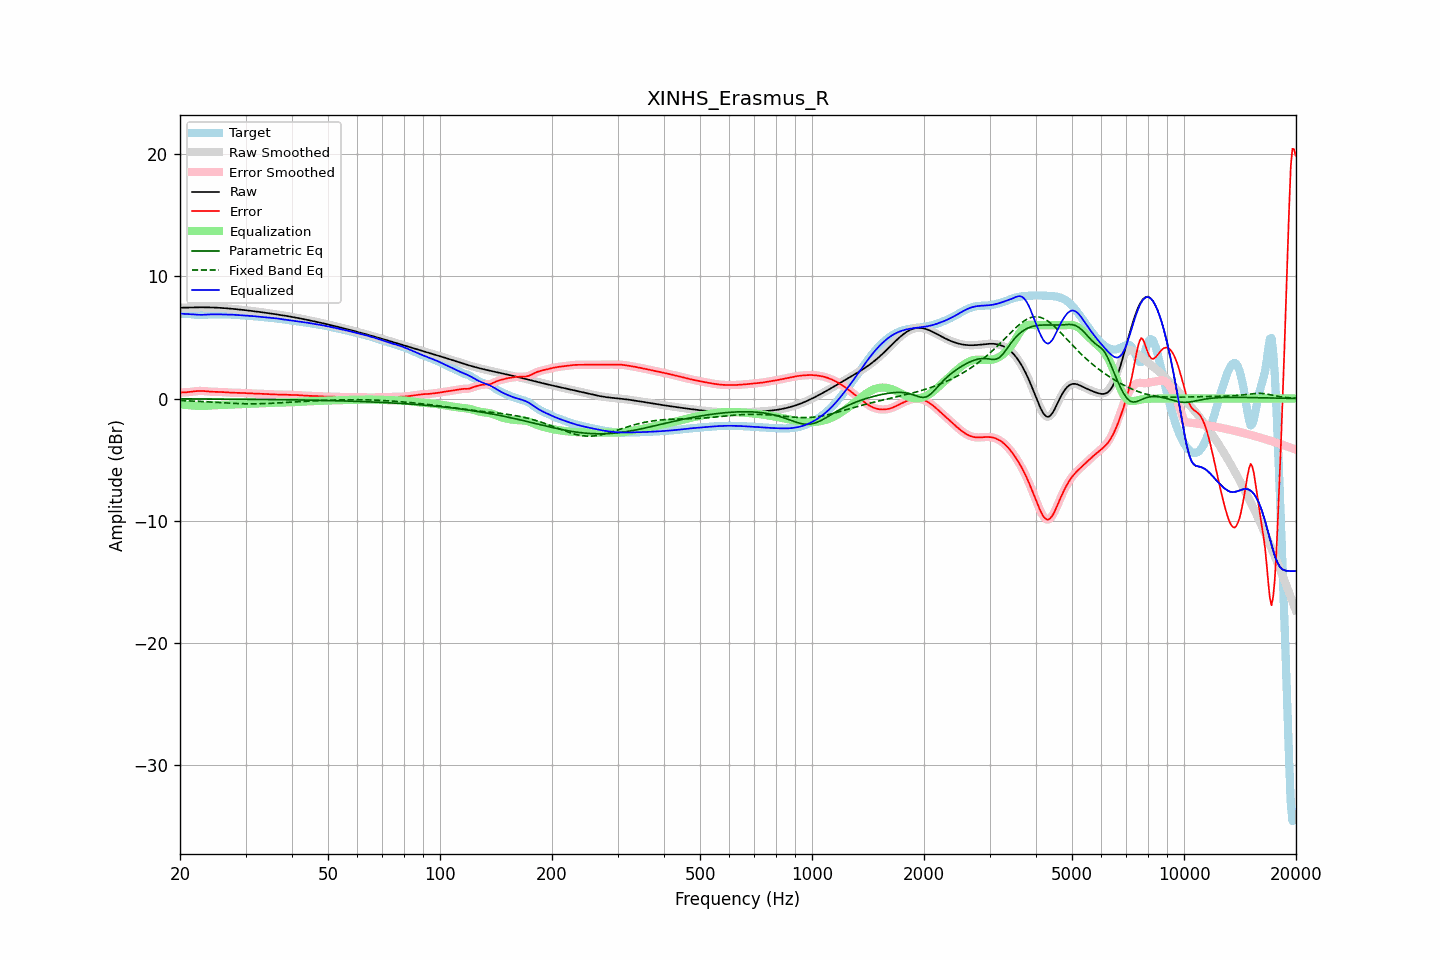

Source data for this figure (header and first rows):
frequency, raw, error, smoothed, error_smoothed, equalization, parametric_eq, fixed_band_eq, equalized_raw, equalized_smoothed, target
20.00, 7.43, 0.49, 7.43, 0.49, -0.48, -0.03, -0.16, 6.95, 6.95, 6.94
20.20, 7.43, 0.50, 7.43, 0.49, -0.49, -0.03, -0.17, 6.94, 6.94, 6.94
20.40, 7.44, 0.50, 7.44, 0.50, -0.50, -0.03, -0.17, 6.93, 6.93, 6.94
20.61, 7.44, 0.50, 7.44, 0.50, -0.51, -0.03, -0.18, 6.93, 6.93, 6.93
20.81, 7.44, 0.51, 7.44, 0.51, -0.53, -0.03, -0.18, 6.92, 6.92, 6.93
21.02, 7.45, 0.53, 7.45, 0.53, -0.54, -0.03, -0.19, 6.91, 6.91, 6.92
21.23, 7.45, 0.54, 7.45, 0.54, -0.55, -0.03, -0.20, 6.90, 6.90, 6.91
21.44, 7.45, 0.56, 7.45, 0.56, -0.56, -0.03, -0.20, 6.89, 6.89, 6.90
21.66, 7.46, 0.58, 7.46, 0.58, -0.58, -0.03, -0.21, 6.88, 6.88, 6.88
21.87, 7.46, 0.59, 7.46, 0.59, -0.59, -0.03, -0.21, 6.87, 6.87, 6.87
22.09, 7.46, 0.61, 7.46, 0.61, -0.60, -0.03, -0.22, 6.86, 6.86, 6.85
22.31, 7.46, 0.62, 7.46, 0.62, -0.61, -0.03, -0.23, 6.85, 6.85, 6.85
22.54, 7.46, 0.62, 7.46, 0.62, -0.62, -0.03, -0.23, 6.85, 6.85, 6.84
22.76, 7.46, 0.63, 7.46, 0.62, -0.62, -0.03, -0.24, 6.84, 6.84, 6.84
22.99, 7.46, 0.62, 7.46, 0.62, -0.62, -0.03, -0.25, 6.85, 6.85, 6.84
23.22, 7.46, 0.61, 7.46, 0.61, -0.61, -0.03, -0.25, 6.85, 6.85, 6.85
23.45, 7.46, 0.60, 7.46, 0.60, -0.60, -0.04, -0.26, 6.86, 6.86, 6.86
23.69, 7.46, 0.59, 7.46, 0.59, -0.59, -0.04, -0.27, 6.87, 6.87, 6.87
23.92, 7.46, 0.58, 7.46, 0.58, -0.58, -0.04, -0.28, 6.88, 6.88, 6.88
24.16, 7.45, 0.56, 7.45, 0.56, -0.57, -0.04, -0.28, 6.89, 6.89, 6.89
24.40, 7.45, 0.55, 7.45, 0.56, -0.56, -0.04, -0.29, 6.89, 6.89, 6.90
24.65, 7.45, 0.55, 7.45, 0.55, -0.55, -0.04, -0.30, 6.89, 6.89, 6.90
24.89, 7.44, 0.54, 7.44, 0.54, -0.55, -0.04, -0.31, 6.89, 6.89, 6.90
25.14, 7.43, 0.54, 7.43, 0.54, -0.54, -0.04, -0.32, 6.89, 6.89, 6.89
25.39, 7.43, 0.54, 7.43, 0.54, -0.54, -0.04, -0.32, 6.89, 6.89, 6.89
25.65, 7.42, 0.54, 7.42, 0.54, -0.53, -0.04, -0.33, 6.89, 6.89, 6.88
25.91, 7.41, 0.53, 7.41, 0.53, -0.53, -0.04, -0.34, 6.88, 6.88, 6.88
26.16, 7.40, 0.52, 7.40, 0.52, -0.52, -0.04, -0.35, 6.88, 6.88, 6.88
26.43, 7.39, 0.52, 7.39, 0.52, -0.51, -0.04, -0.36, 6.88, 6.88, 6.88
26.69, 7.38, 0.50, 7.38, 0.51, -0.51, -0.05, -0.36, 6.88, 6.88, 6.88
26.96, 7.37, 0.49, 7.37, 0.49, -0.50, -0.05, -0.37, 6.87, 6.87, 6.88
27.23, 7.36, 0.49, 7.36, 0.49, -0.49, -0.05, -0.38, 6.87, 6.87, 6.87
27.50, 7.35, 0.48, 7.35, 0.48, -0.48, -0.05, -0.39, 6.86, 6.86, 6.87
27.77, 7.34, 0.48, 7.34, 0.48, -0.48, -0.05, -0.39, 6.86, 6.86, 6.86
28.05, 7.32, 0.47, 7.32, 0.47, -0.47, -0.05, -0.40, 6.85, 6.85, 6.85
28.33, 7.31, 0.47, 7.31, 0.47, -0.47, -0.05, -0.40, 6.84, 6.84, 6.84
28.62, 7.30, 0.47, 7.30, 0.47, -0.47, -0.05, -0.41, 6.83, 6.83, 6.83
28.90, 7.28, 0.46, 7.28, 0.46, -0.46, -0.05, -0.42, 6.82, 6.82, 6.82
29.19, 7.27, 0.46, 7.27, 0.46, -0.46, -0.05, -0.42, 6.81, 6.81, 6.81
29.48, 7.25, 0.45, 7.25, 0.45, -0.45, -0.06, -0.42, 6.80, 6.80, 6.80
29.78, 7.24, 0.45, 7.24, 0.45, -0.45, -0.06, -0.43, 6.79, 6.79, 6.79
30.08, 7.22, 0.44, 7.22, 0.44, -0.44, -0.06, -0.43, 6.78, 6.78, 6.78
30.38, 7.21, 0.43, 7.21, 0.43, -0.43, -0.06, -0.43, 6.78, 6.78, 6.78
30.68, 7.19, 0.42, 7.19, 0.42, -0.43, -0.06, -0.43, 6.77, 6.77, 6.77
30.99, 7.18, 0.42, 7.18, 0.42, -0.42, -0.06, -0.44, 6.76, 6.76, 6.76
31.30, 7.16, 0.41, 7.16, 0.41, -0.41, -0.06, -0.44, 6.75, 6.75, 6.75
31.61, 7.14, 0.41, 7.14, 0.41, -0.41, -0.06, -0.43, 6.74, 6.74, 6.74
31.93, 7.13, 0.40, 7.13, 0.40, -0.40, -0.07, -0.43, 6.72, 6.72, 6.72
32.24, 7.11, 0.40, 7.11, 0.40, -0.40, -0.07, -0.43, 6.71, 6.71, 6.71
32.57, 7.09, 0.39, 7.09, 0.39, -0.39, -0.07, -0.43, 6.70, 6.70, 6.70
32.89, 7.07, 0.39, 7.07, 0.39, -0.39, -0.07, -0.43, 6.69, 6.69, 6.68
33.22, 7.06, 0.39, 7.06, 0.39, -0.38, -0.07, -0.42, 6.67, 6.67, 6.67
33.55, 7.04, 0.38, 7.04, 0.38, -0.38, -0.07, -0.42, 6.66, 6.66, 6.66
33.89, 7.02, 0.37, 7.02, 0.37, -0.37, -0.07, -0.41, 6.65, 6.65, 6.65
34.23, 7.00, 0.36, 7.00, 0.36, -0.36, -0.08, -0.41, 6.64, 6.64, 6.64
34.57, 6.98, 0.36, 6.98, 0.36, -0.36, -0.08, -0.40, 6.63, 6.63, 6.63
34.92, 6.96, 0.35, 6.96, 0.35, -0.35, -0.08, -0.40, 6.61, 6.61, 6.62
35.27, 6.95, 0.34, 6.95, 0.34, -0.34, -0.08, -0.39, 6.60, 6.60, 6.60
35.62, 6.93, 0.34, 6.93, 0.34, -0.34, -0.08, -0.38, 6.59, 6.59, 6.59
35.97, 6.91, 0.33, 6.91, 0.33, -0.33, -0.08, -0.38, 6.57, 6.57, 6.57
... 635 more rows
